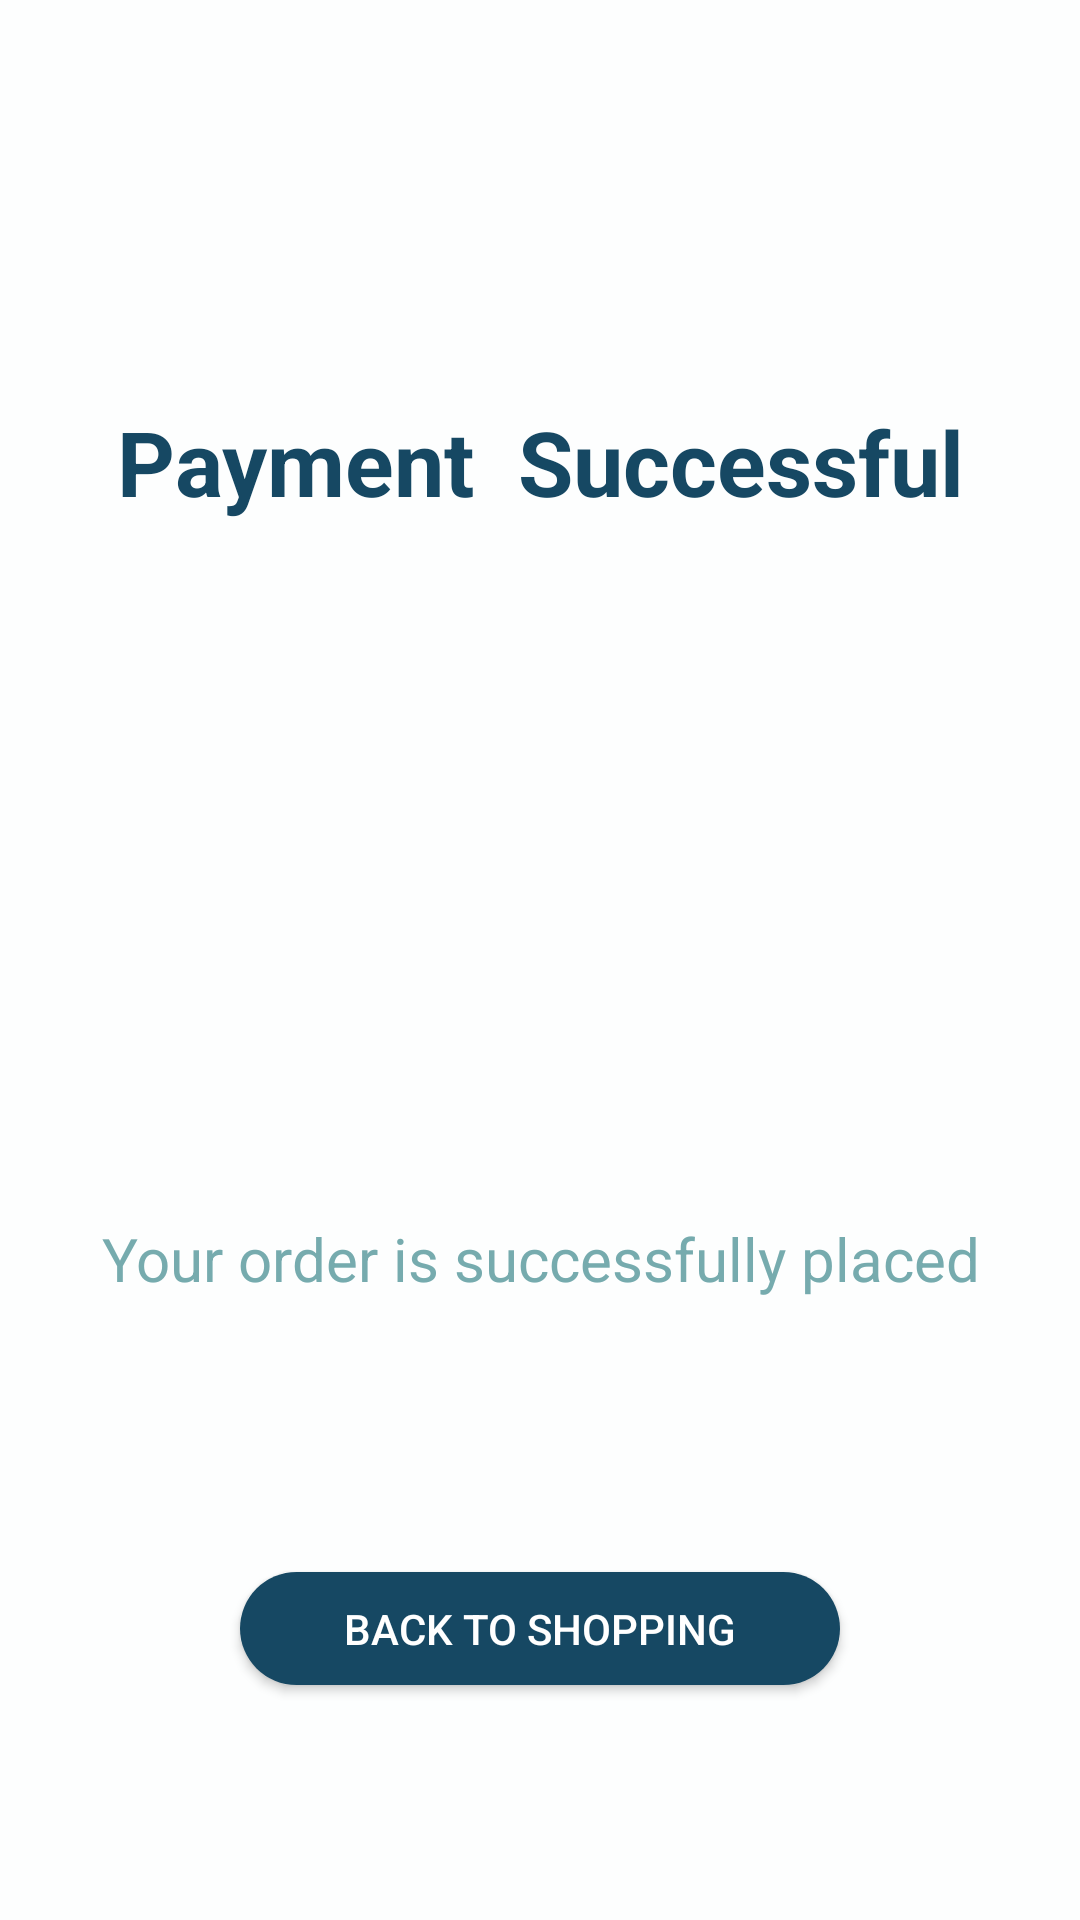

Reconstruct the res/layout file that produces this screen, plus the resources it refers to.
<!-- AndroidManifest.xml: application theme AppTheme -->
<!-- res/layout/activity_final_payment.xml -->
<?xml version="1.0" encoding="utf-8"?>
<LinearLayout xmlns:android="http://schemas.android.com/apk/res/android"
    xmlns:app="http://schemas.android.com/apk/res-auto"
    xmlns:tools="http://schemas.android.com/tools"
    android:id="@+id/main"
    android:orientation="vertical"
    android:weightSum="10"
    android:background="#FDFEFE"
    android:layout_width="match_parent"
    android:layout_height="match_parent"
    tools:context=".FinalPaymentActivity">

    <TextView
        android:text="Payment  Successful"
        android:textStyle="bold"
        android:textColor="#164863"
        android:gravity="center|bottom"
        android:textSize="30dp"
        android:layout_width="match_parent"
        android:layout_height="0dp"
        android:layout_weight="3"
        ></TextView>

    <ImageView
        android:id="@+id/imgPayGif"
        android:layout_width="match_parent"
        android:layout_height="0dp"
        android:layout_gravity="center|top"
        android:foregroundGravity="top"
        android:layout_weight="4"
        ></ImageView>

    <TextView
        android:textSize="20dp"
        android:textColor="#76ABAE"
        android:gravity="center|top"
        android:text="Your order is successfully placed"
        android:layout_width="match_parent"
        android:layout_height="0dp"
        android:layout_weight="1"
        ></TextView>

    <Button
        android:id="@+id/btShopping"
        android:layout_marginLeft="80dp"
        android:layout_marginRight="80dp"
        android:text="Back to shopping"
        android:textColor="@color/white"
        android:background="@drawable/button3"
        android:layout_marginTop="60dp"
        android:layout_width="match_parent"
        android:layout_height="0dp"
        android:layout_weight="0.65"
        ></Button>

</LinearLayout>
<!-- resources referenced by this layout -->
<resources>
  <color name="white">#FFFFFFFF</color>
  <!-- drawable button3 (drawable) -->
  <?xml version="1.0" encoding="utf-8"?>
  <shape xmlns:android="http://schemas.android.com/apk/res/android"
      android:shape="rectangle">
  
      <corners
          android:radius="180dp"
          ></corners>
  
  
      <gradient
          android:centerColor="#164863"
          android:startColor="#164863"
          android:endColor="#164863"
          ></gradient>
  
  
  </shape>
  <style name="AppTheme" parent="Theme.AppCompat.Light.DarkActionBar">
          <item name="colorPrimary">#3C707C</item>
          <item name="colorPrimaryDark">#76ABAE</item>
          <item name="colorAccent">#164863</item>
          <item name="colorControlHighlight">@color/custom_highlight_color</item>
          <item name="android:listDivider">@color/your_custom_divider_color</item>
          <item name="android:navigationBarColor">@color/your_custom_color</item>
      </style>
  <color name="custom_highlight_color">#CCF0EE</color>
  <color name="your_custom_divider_color">#76ABAE</color>
  <color name="your_custom_color">#285C68</color>
</resources>
